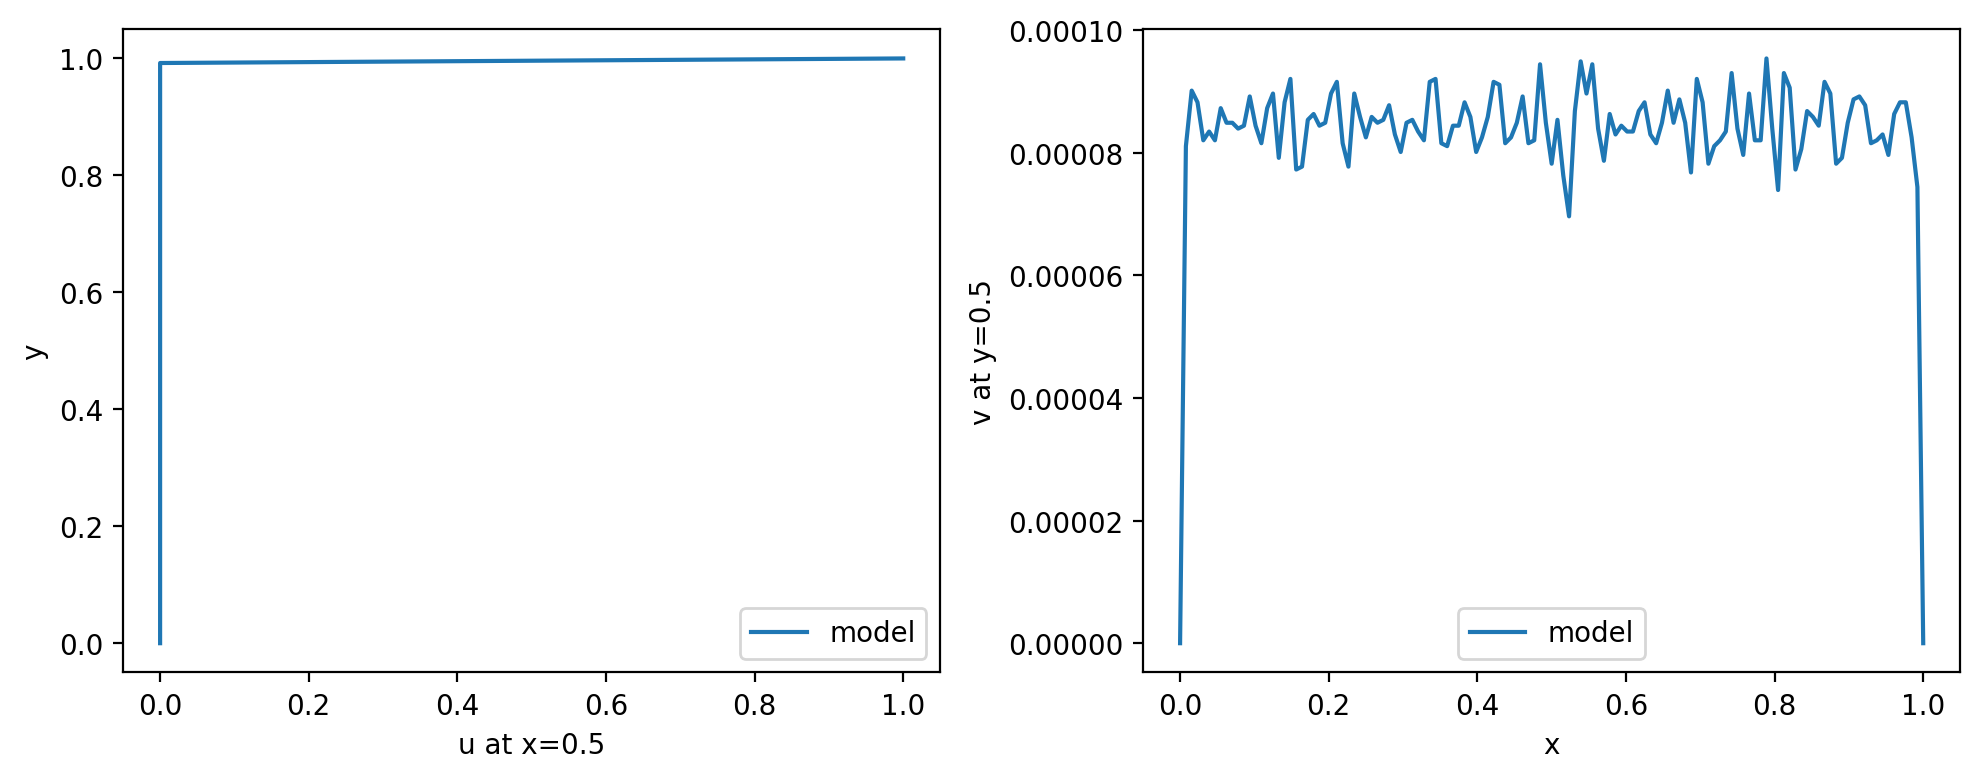

The table this chart was drawn from, first rows:
y, u_at_x_mid, x, v_at_y_mid
0.000000000000000000e+00, 0.000000000000000000e+00, 0.000000000000000000e+00, 0.000000000000000000e+00
7.812500000000000000e-03, -2.002716064453125000e-05, 7.812500000000000000e-03, 8.106231689453125000e-05
1.562500000000000000e-02, -3.814697265625000000e-06, 1.562500000000000000e-02, 9.012222290039062500e-05
2.343750000000000000e-02, 5.245208740234375000e-06, 2.343750000000000000e-02, 8.821487426757812500e-05
3.125000000000000000e-02, 0.000000000000000000e+00, 3.125000000000000000e-02, 8.201599121093750000e-05
3.906250000000000000e-02, -9.059906005859375000e-06, 3.906250000000000000e-02, 8.344650268554687500e-05
4.687500000000000000e-02, 4.768371582031250000e-07, 4.687500000000000000e-02, 8.201599121093750000e-05
5.468750000000000000e-02, 8.583068847656250000e-06, 5.468750000000000000e-02, 8.726119995117187500e-05
6.250000000000000000e-02, -4.291534423828125000e-06, 6.250000000000000000e-02, 8.487701416015625000e-05
7.031250000000000000e-02, -3.337860107421875000e-06, 7.031250000000000000e-02, 8.487701416015625000e-05
7.812500000000000000e-02, 9.536743164062500000e-07, 7.812500000000000000e-02, 8.392333984375000000e-05
8.593750000000000000e-02, -2.861022949218750000e-06, 8.593750000000000000e-02, 8.440017700195312500e-05
9.375000000000000000e-02, 1.430511474609375000e-06, 9.375000000000000000e-02, 8.916854858398437500e-05
1.015625000000000000e-01, -1.430511474609375000e-06, 1.015625000000000000e-01, 8.440017700195312500e-05
1.093750000000000000e-01, -2.861022949218750000e-06, 1.093750000000000000e-01, 8.153915405273437500e-05
1.171875000000000000e-01, 9.536743164062500000e-07, 1.171875000000000000e-01, 8.726119995117187500e-05
1.250000000000000000e-01, 1.430511474609375000e-06, 1.250000000000000000e-01, 8.964538574218750000e-05
1.328125000000000000e-01, 0.000000000000000000e+00, 1.328125000000000000e-01, 7.915496826171875000e-05
1.406250000000000000e-01, 9.536743164062500000e-07, 1.406250000000000000e-01, 8.821487426757812500e-05
1.484375000000000000e-01, 2.861022949218750000e-06, 1.484375000000000000e-01, 9.202957153320312500e-05
1.562500000000000000e-01, -1.907348632812500000e-06, 1.562500000000000000e-01, 7.724761962890625000e-05
1.640625000000000000e-01, -3.337860107421875000e-06, 1.640625000000000000e-01, 7.772445678710937500e-05
1.718750000000000000e-01, -5.245208740234375000e-06, 1.718750000000000000e-01, 8.535385131835937500e-05
1.796875000000000000e-01, 4.768371582031250000e-07, 1.796875000000000000e-01, 8.630752563476562500e-05
1.875000000000000000e-01, 2.861022949218750000e-06, 1.875000000000000000e-01, 8.440017700195312500e-05
1.953125000000000000e-01, -4.291534423828125000e-06, 1.953125000000000000e-01, 8.487701416015625000e-05
2.031250000000000000e-01, 2.861022949218750000e-06, 2.031250000000000000e-01, 8.964538574218750000e-05
2.109375000000000000e-01, 2.861022949218750000e-06, 2.109375000000000000e-01, 9.155273437500000000e-05
2.187500000000000000e-01, -4.291534423828125000e-06, 2.187500000000000000e-01, 8.153915405273437500e-05
2.265625000000000000e-01, 0.000000000000000000e+00, 2.265625000000000000e-01, 7.772445678710937500e-05
2.343750000000000000e-01, -4.768371582031250000e-07, 2.343750000000000000e-01, 8.964538574218750000e-05
2.421875000000000000e-01, -2.861022949218750000e-06, 2.421875000000000000e-01, 8.583068847656250000e-05
2.500000000000000000e-01, 1.430511474609375000e-06, 2.500000000000000000e-01, 8.249282836914062500e-05
2.578125000000000000e-01, 4.291534423828125000e-06, 2.578125000000000000e-01, 8.583068847656250000e-05
2.656250000000000000e-01, 9.536743164062500000e-07, 2.656250000000000000e-01, 8.487701416015625000e-05
2.734375000000000000e-01, 0.000000000000000000e+00, 2.734375000000000000e-01, 8.535385131835937500e-05
2.812500000000000000e-01, 3.814697265625000000e-06, 2.812500000000000000e-01, 8.773803710937500000e-05
2.890625000000000000e-01, -1.907348632812500000e-06, 2.890625000000000000e-01, 8.296966552734375000e-05
2.968750000000000000e-01, -6.198883056640625000e-06, 2.968750000000000000e-01, 8.010864257812500000e-05
3.046875000000000000e-01, -9.536743164062500000e-07, 3.046875000000000000e-01, 8.487701416015625000e-05
3.125000000000000000e-01, 1.430511474609375000e-06, 3.125000000000000000e-01, 8.535385131835937500e-05
3.203125000000000000e-01, 3.814697265625000000e-06, 3.203125000000000000e-01, 8.344650268554687500e-05
3.281250000000000000e-01, 0.000000000000000000e+00, 3.281250000000000000e-01, 8.201599121093750000e-05
3.359375000000000000e-01, 4.768371582031250000e-07, 3.359375000000000000e-01, 9.155273437500000000e-05
3.437500000000000000e-01, 1.907348632812500000e-06, 3.437500000000000000e-01, 9.202957153320312500e-05
3.515625000000000000e-01, 2.384185791015625000e-06, 3.515625000000000000e-01, 8.153915405273437500e-05
3.593750000000000000e-01, -4.768371582031250000e-07, 3.593750000000000000e-01, 8.106231689453125000e-05
3.671875000000000000e-01, -9.059906005859375000e-06, 3.671875000000000000e-01, 8.440017700195312500e-05
3.750000000000000000e-01, -2.861022949218750000e-06, 3.750000000000000000e-01, 8.440017700195312500e-05
3.828125000000000000e-01, 8.106231689453125000e-06, 3.828125000000000000e-01, 8.821487426757812500e-05
3.906250000000000000e-01, 6.675720214843750000e-06, 3.906250000000000000e-01, 8.583068847656250000e-05
3.984375000000000000e-01, -1.907348632812500000e-06, 3.984375000000000000e-01, 8.010864257812500000e-05
4.062500000000000000e-01, 3.337860107421875000e-06, 4.062500000000000000e-01, 8.249282836914062500e-05
4.140625000000000000e-01, -4.768371582031250000e-07, 4.140625000000000000e-01, 8.583068847656250000e-05
4.218750000000000000e-01, -1.907348632812500000e-06, 4.218750000000000000e-01, 9.155273437500000000e-05
4.296875000000000000e-01, -2.861022949218750000e-06, 4.296875000000000000e-01, 9.107589721679687500e-05
4.375000000000000000e-01, -6.198883056640625000e-06, 4.375000000000000000e-01, 8.153915405273437500e-05
4.453125000000000000e-01, 4.768371582031250000e-06, 4.453125000000000000e-01, 8.249282836914062500e-05
4.531250000000000000e-01, 5.245208740234375000e-06, 4.531250000000000000e-01, 8.487701416015625000e-05
4.609375000000000000e-01, 4.768371582031250000e-07, 4.609375000000000000e-01, 8.916854858398437500e-05
... 69 more rows
